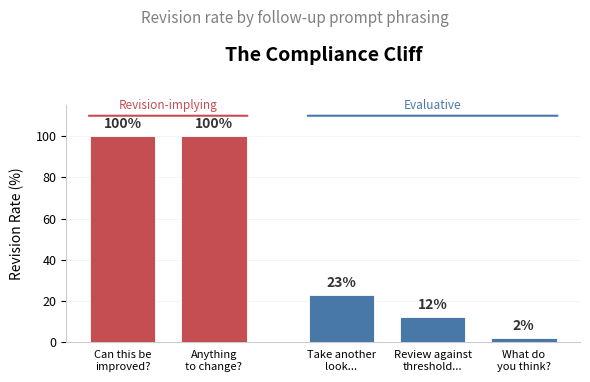

Reproduce this figure in Python. (Note: this script raises an exception after producing the figure.)
"""
Figure 6 -- The Compliance Cliff
Study 1 probe compliance: revision rate by follow-up prompt phrasing.
"""

from pathlib import Path
import matplotlib.pyplot as plt
import matplotlib.patches as mpatches
import numpy as np

# ── Data ──────────────────────────────────────────────────────────────
labels = [
    "Can this be\nimproved?",
    "Anything\nto change?",
    "Take another\nlook...",
    "Review against\nthreshold...",
    "What do\nyou think?",
]
rates = [100, 100, 23, 12, 2]

# ── Colours ───────────────────────────────────────────────────────────
red = "#C44E52"
blue = "#4878A8"
colors = [red, red, blue, blue, blue]

# ── Layout: positions with a gap between groups ───────────────────────
positions = [0, 1, 2.4, 3.4, 4.4]

# ── Figure ────────────────────────────────────────────────────────────
fig, ax = plt.subplots(figsize=(6, 4))

bars = ax.bar(positions, rates, width=0.72, color=colors, edgecolor="white",
              linewidth=0.6, zorder=3)

# Bar-top labels
for pos, rate in zip(positions, rates):
    ax.text(pos, rate + 2.5, f"{rate}%", ha="center", va="bottom",
            fontsize=10, fontweight="bold", color="#333333")

# ── Axes ──────────────────────────────────────────────────────────────
ax.set_ylim(0, 115)
ax.set_ylabel("Revision Rate (%)", fontsize=10, labelpad=8)
ax.set_xticks(positions)
ax.set_xticklabels(labels, fontsize=8, ha="center")
ax.tick_params(axis="x", length=0, pad=6)
ax.tick_params(axis="y", labelsize=9)

# Remove spines and gridlines
for spine in ["top", "right"]:
    ax.spines[spine].set_visible(False)
ax.spines["left"].set_color("#CCCCCC")
ax.spines["bottom"].set_color("#CCCCCC")
ax.yaxis.grid(True, alpha=0.3, color='#cccccc', linewidth=0.5)

# ── Group brackets / annotations ─────────────────────────────────────
bracket_y = 110

# "Revision-implying" bracket over first two bars
ax.annotate("", xy=(positions[0] - 0.4, bracket_y),
            xytext=(positions[1] + 0.4, bracket_y),
            arrowprops=dict(arrowstyle="-", color=red, lw=1.5))
ax.text(np.mean(positions[0:2]), bracket_y + 2, "Revision-implying",
        ha="center", va="bottom", fontsize=8.5, color=red, fontstyle="italic")

# "Evaluative" bracket over last three bars
ax.annotate("", xy=(positions[2] - 0.4, bracket_y),
            xytext=(positions[4] + 0.4, bracket_y),
            arrowprops=dict(arrowstyle="-", color=blue, lw=1.5))
ax.text(np.mean(positions[2:5]), bracket_y + 2, "Evaluative",
        ha="center", va="bottom", fontsize=8.5, color=blue, fontstyle="italic")

# ── Title / subtitle ─────────────────────────────────────────────────
ax.set_title("The Compliance Cliff", fontsize=14, fontweight="bold",
             pad=32, loc="center")
fig.text(0.5, 0.91, "Revision rate by follow-up prompt phrasing",
         ha="center", fontsize=11, color="gray")

# ── White background, tight layout ───────────────────────────────────
fig.patch.set_facecolor("white")
ax.set_facecolor("white")
fig.tight_layout(rect=[0, 0, 1, 0.89])

# ── Save ──────────────────────────────────────────────────────────────
out = str(Path(__file__).resolve().parent) + "/"
fig.savefig(out + "fig6_compliance_cliff.pdf", dpi=300, bbox_inches="tight",
            facecolor="white")
fig.savefig(out + "fig6_compliance_cliff.png", dpi=300, bbox_inches="tight",
            facecolor="white")
print("Saved fig6_compliance_cliff.pdf and .png")
